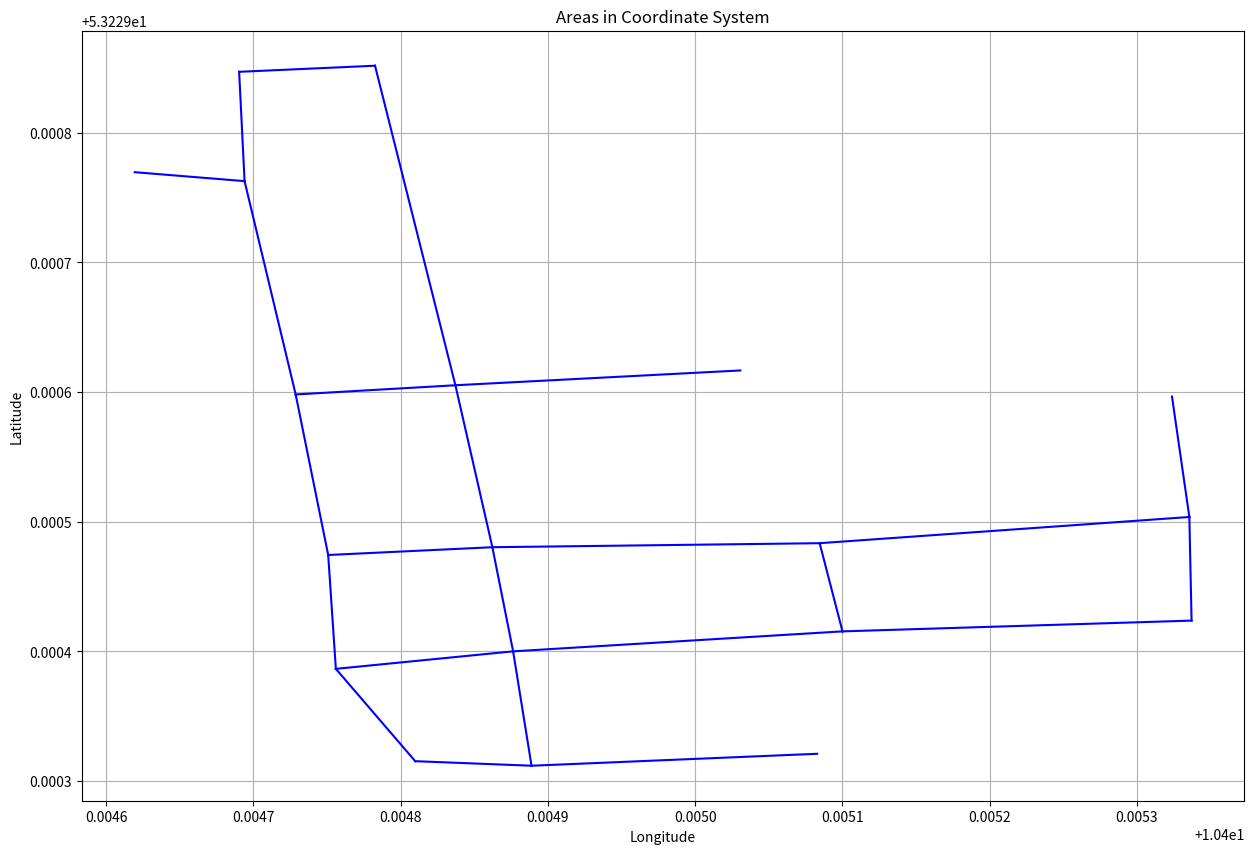

The script that saved this image:
import matplotlib.pyplot as plt

# Define the coordinates for each area
areas = {
    'additional_1': {'latitude': [53.2295966, 53.2295037], 'longitude': [10.4053239, 10.4053357]},
    'additional_2': {'latitude': [53.2295037, 53.2294835], 'longitude': [10.4053357, 10.4050846]},
    'additional_3': {'latitude': [53.2294835, 53.2294804], 'longitude': [10.4050846, 10.4048623]},
    'additional_4': {'latitude': [53.2294804, 53.2296053], 'longitude': [10.4048623, 10.4048372]},
    'additional_5': {'latitude': [53.2296053, 53.2298517], 'longitude': [10.4048372, 10.4047826]},
    'additional_6': {'latitude': [53.2298517, 53.2298470], 'longitude': [10.4047826, 10.4046903]},
    'additional_7': {'latitude': [53.2298470, 53.2297627], 'longitude': [10.4046903, 10.4046940]},
    'additional_8': {'latitude': [53.2297627, 53.2295982], 'longitude': [10.4046940, 10.4047287]},
    'additional_9': {'latitude': [53.2295982, 53.2294744], 'longitude': [10.4047287, 10.4047508]},
    'additional_10': {'latitude': [53.2294744, 53.2293866], 'longitude': [10.4047508, 10.4047560]},
    'additional_11': {'latitude': [53.2293866, 53.2293154], 'longitude': [10.4047560, 10.4048099]},
    'additional_12': {'latitude': [53.2293154, 53.2293119], 'longitude': [10.4048099, 10.4048889]},
    'additional_13': {'latitude': [53.2293119, 53.2294001], 'longitude': [10.4048889, 10.4048764]},
    'additional_14': {'latitude': [53.2294001, 53.2294155], 'longitude': [10.4048764, 10.4051001]},
    'additional_15': {'latitude': [53.2294155, 53.2294238], 'longitude': [10.4051001, 10.4053372]},
    'keller1': {'latitude': [53.2293119, 53.2293211], 'longitude': [10.4048889, 10.4050829]},
    'keller2': {'latitude': [53.2296053, 53.2296167], 'longitude': [10.4048372, 10.4050307]},
    'gang': {'latitude': [53.2294835, 53.2294155], 'longitude': [10.4050846, 10.4051001]},
    'park': {'latitude': [53.2297627, 53.2297696], 'longitude': [10.4046940, 10.4046194]},
    'gang2': {'latitude': [53.2294804, 53.2294001], 'longitude': [10.4048623, 10.4048764]},
    'gang3': {'latitude': [53.2294001, 53.2293866], 'longitude': [10.4048764, 10.4047560]},
    'gang4': {'latitude': [53.2294804, 53.2294744], 'longitude': [10.4048623, 10.4047508]},
    'gang5': {'latitude': [53.2296053, 53.2295982], 'longitude': [10.4048372, 10.4047287]},
    'gangstart': {'latitude': [53.2295037, 53.2294238], 'longitude': [10.4053357, 10.4053372]},
}

# Create a figure and axis
fig, ax = plt.subplots(figsize=(15, 10))  # Increase figure size

# Plot each area as a line segment
for area, coords in areas.items():
    latitudes = coords['latitude']
    longitudes = coords['longitude']
    ax.plot(longitudes, latitudes, color='blue')  # Change color to blue (or any other color you prefer)

# Set labels and title
ax.set_xlabel('Longitude')
ax.set_ylabel('Latitude')
ax.set_title('Areas in Coordinate System')

# Remove legend
ax.legend().set_visible(False)

# Display the plot
plt.grid(True)
plt.show()
